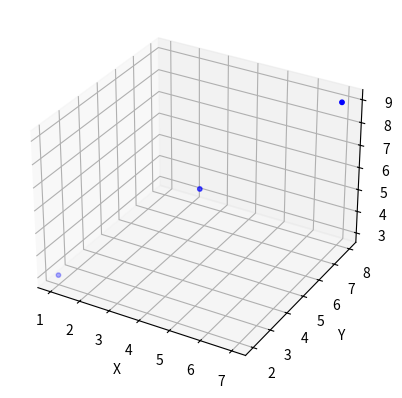

Recreate this plot in Python.
import numpy as np
from mpl_toolkits.mplot3d import Axes3D
import matplotlib.pyplot as plt
 
# 定义点坐标列表
points = [[1, 2, 3], [4, 5, 6], [7, 8, 9]]
 
# 将点坐标转换为NumPy数组
pointcloud = np.array(points)
 
# 创建三维图形对象
fig = plt.figure()
ax = fig.add_subplot(111, projection='3d')
 
# 设置点云颜色和大小
color = 'b' # 默认为蓝色
size = 10   # 默认为10像素
 
# 在图形上添加点云
ax.scatter(pointcloud[:, 0], pointcloud[:, 1], pointcloud[:, 2], c=color, s=size)
 
# 设置坐标轴名称
ax.set_xlabel('X')
ax.set_ylabel('Y')
ax.set_zlabel('Z')
 
# 显示图形
plt.show()